Dataset: augmented_synth_line (GitHub, psykodan/aiPrint-Data-Creation). Classes: good, over-printed, under-printed.

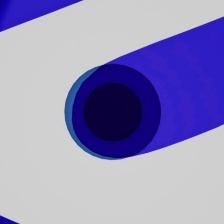
Label: over-printed

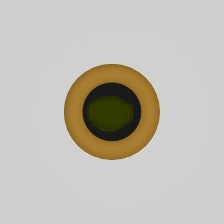
Label: under-printed

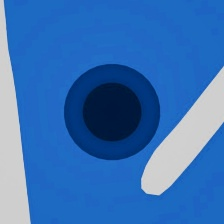
Label: over-printed

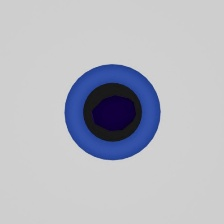
Label: under-printed

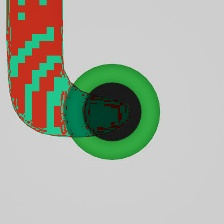
Label: good

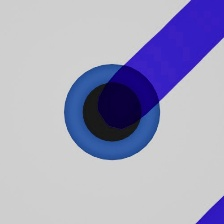
Label: good
